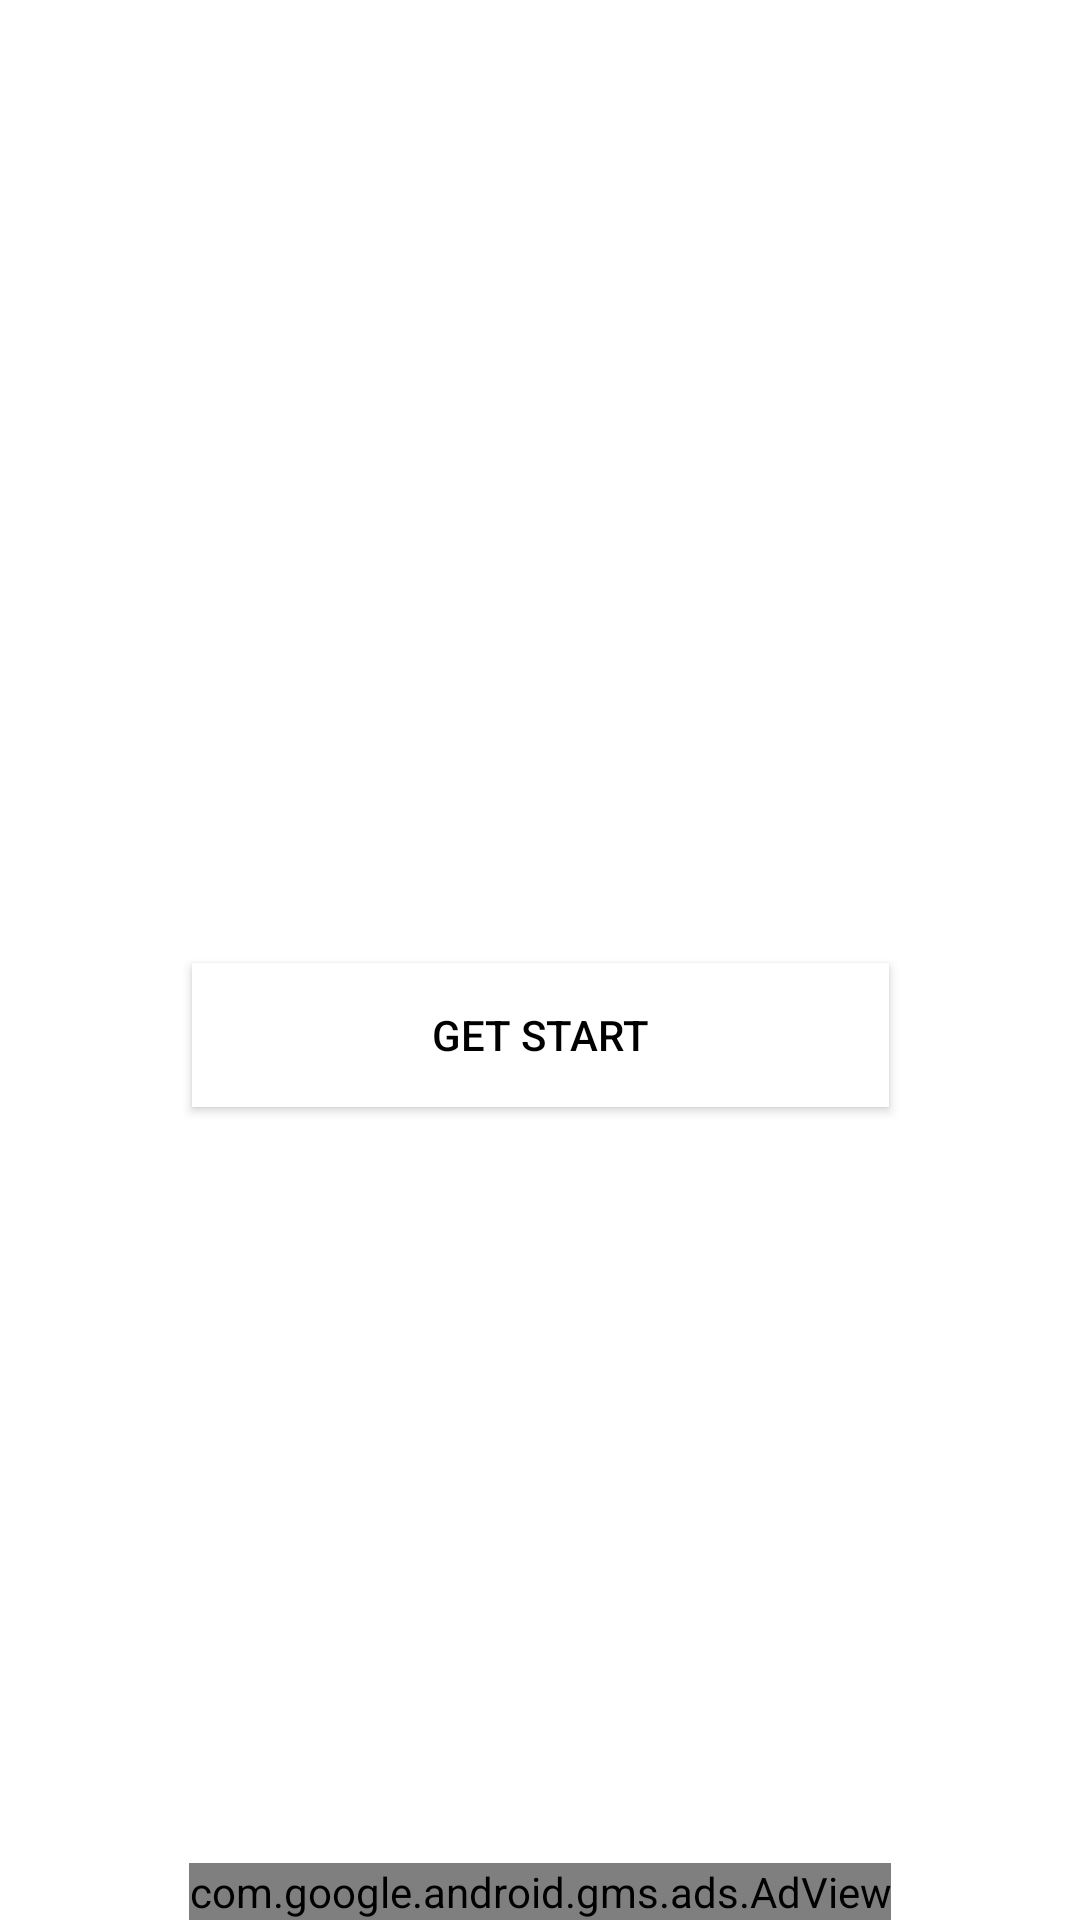

Here is an Android app screen rendered from its layout file. Give the layout XML and the strings, colors and styles it references.
<!-- AndroidManifest.xml: application theme Theme.HindiAnmolSuvichar -->
<!-- res/layout/activity_main.xml -->
<?xml version="1.0" encoding="utf-8"?>
<androidx.constraintlayout.widget.ConstraintLayout xmlns:android="http://schemas.android.com/apk/res/android"
    xmlns:app="http://schemas.android.com/apk/res-auto"
    xmlns:tools="http://schemas.android.com/tools"
    android:layout_width="match_parent"
    android:layout_height="match_parent"
    android:background="@drawable/bg"
    tools:context=".MainActivity">

    <TextView
        android:id="@+id/textView"
        android:layout_width="wrap_content"
        android:layout_height="wrap_content"
        android:layout_marginTop="50dp"
        android:text="@string/app_name"
        android:textColor="@color/white"
        android:textSize="24sp"
        android:textStyle="bold"
        app:layout_constraintBottom_toTopOf="@+id/button"
        app:layout_constraintEnd_toEndOf="parent"
        app:layout_constraintStart_toStartOf="parent"
        app:layout_constraintTop_toTopOf="parent" />

    <androidx.appcompat.widget.AppCompatButton
        android:id="@+id/button"
        android:layout_width="0dp"
        android:layout_height="wrap_content"
        android:layout_marginTop="50dp"
        android:text="Get start"
        android:textColor="@color/black"
        android:background="@color/white"
        app:layout_constraintBottom_toBottomOf="parent"
        app:layout_constraintEnd_toEndOf="@+id/textView"
        app:layout_constraintStart_toStartOf="@+id/textView"
        app:layout_constraintTop_toTopOf="parent" />
    <com.google.android.gms.ads.AdView
        android:id="@+id/adView"
        android:layout_width="wrap_content"
        android:layout_height="wrap_content"
        android:layout_alignParentBottom="true"
        android:layout_centerHorizontal="true"
        app:adSize="BANNER"
        app:adUnitId="ca-app-pub-9986980606552169/2008338470"
        app:layout_constraintBottom_toBottomOf="parent"
        app:layout_constraintEnd_toEndOf="parent"
        app:layout_constraintHorizontal_bias="0.5"
        app:layout_constraintStart_toStartOf="parent" />

</androidx.constraintlayout.widget.ConstraintLayout>
<!-- resources referenced by this layout -->
<resources>
  <string name="app_name">Hindi Anmol Suvichar</string>
  <style name="Theme.HindiAnmolSuvichar" parent="Theme.MaterialComponents.DayNight.NoActionBar">
          
          <item name="colorPrimary">@color/purple_500</item>
          <item name="colorPrimaryVariant">#E42B6A</item>
          <item name="colorOnPrimary">@color/white</item>
          
          <item name="colorSecondary">@color/teal_200</item>
          <item name="colorSecondaryVariant">@color/teal_700</item>
          <item name="colorOnSecondary">@color/black</item>
          
          <item name="android:statusBarColor" tools:targetApi="l">?attr/colorPrimaryVariant</item>
          
      </style>
  <!-- not gathered from this repository: default colours our renderer supplied (Android Studio template values) -->
  <color name="purple_500">#FF6200EE</color>
  <color name="teal_200">#FF03DAC5</color>
  <color name="teal_700">#FF018786</color>
  <color name="black">#FF000000</color>
  <color name="white">#FFFFFFFF</color>
</resources>
